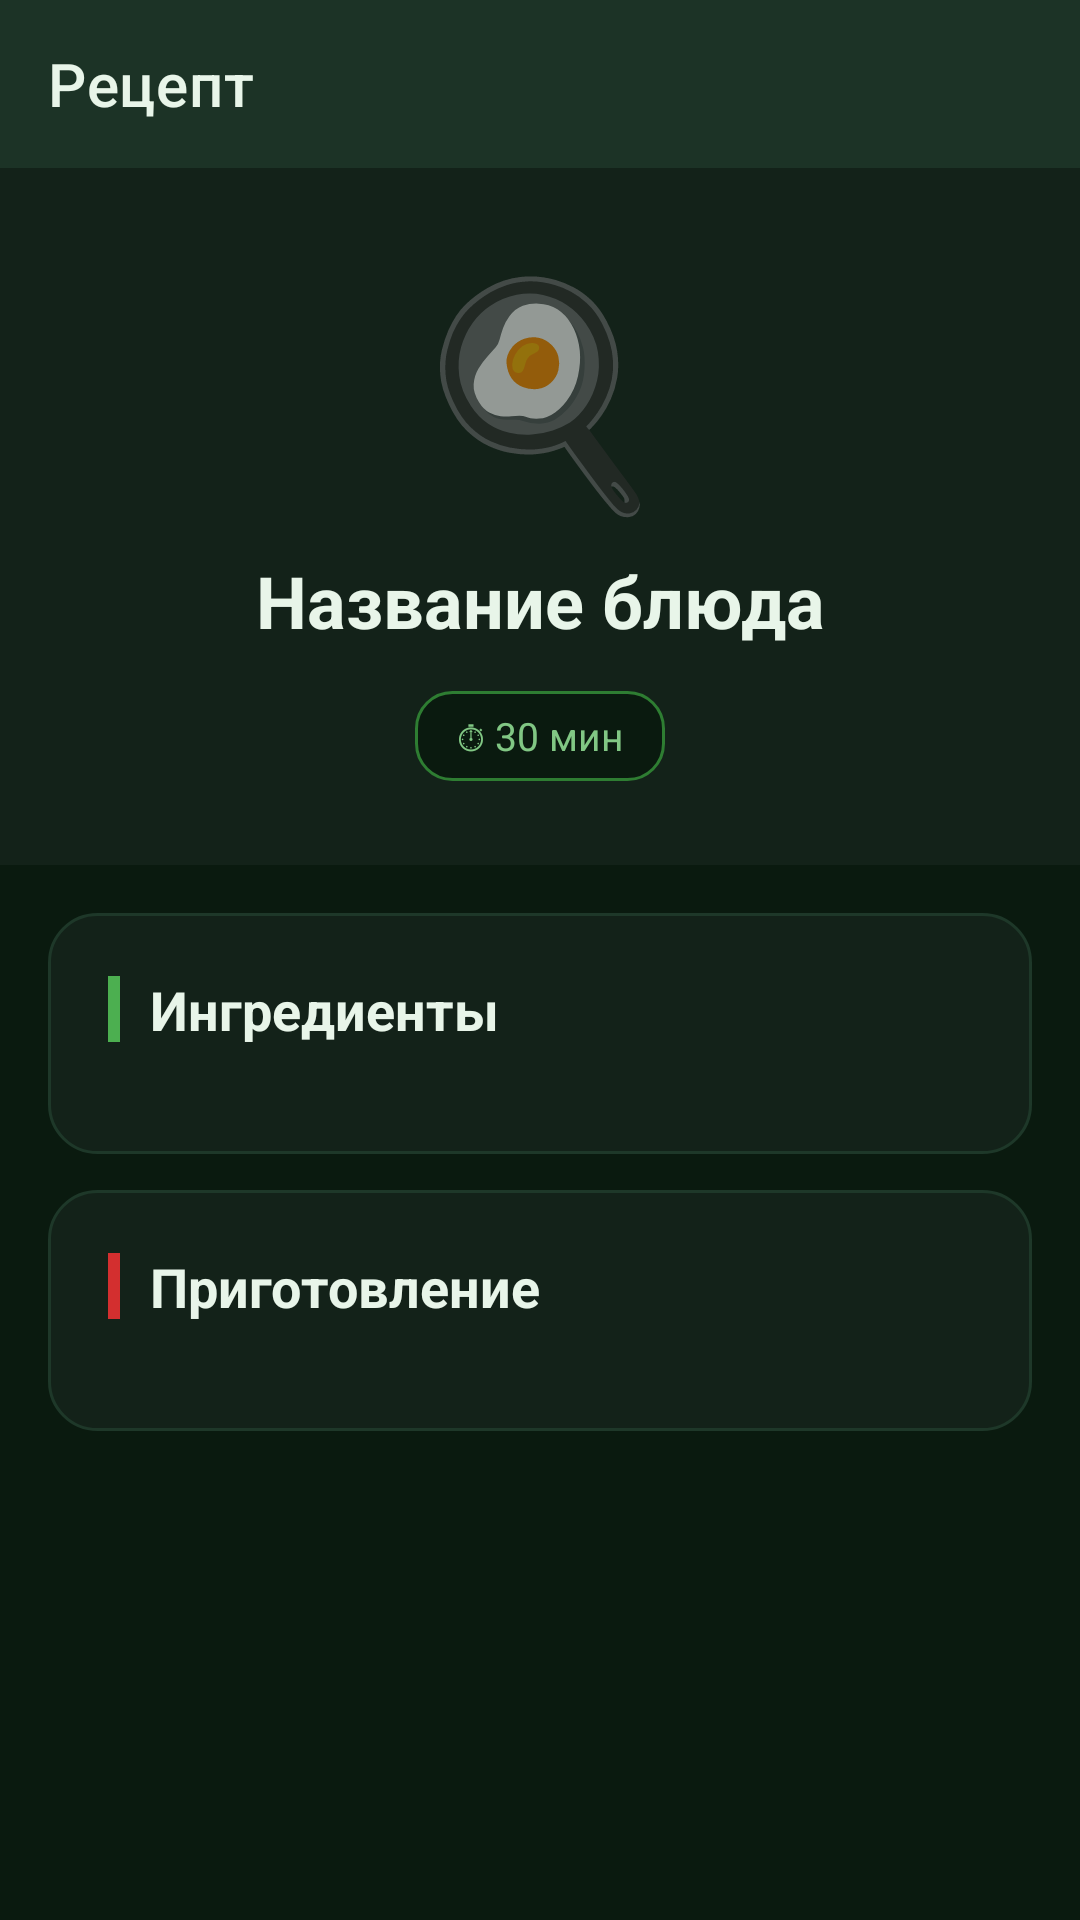

Produce the Android XML layout that renders to this screen, including the resource entries it uses.
<!-- AndroidManifest.xml: application theme Theme.CookIt -->
<!-- res/layout/activity_recipe.xml -->
<?xml version="1.0" encoding="utf-8"?>
<androidx.coordinatorlayout.widget.CoordinatorLayout
    xmlns:android="http://schemas.android.com/apk/res/android"
    xmlns:app="http://schemas.android.com/apk/res-auto"
    android:layout_width="match_parent"
    android:layout_height="match_parent"
    android:background="@color/bg_dark">

    
    <com.google.android.material.appbar.AppBarLayout
        android:layout_width="match_parent"
        android:layout_height="wrap_content"
        android:background="@color/surface_elevated"
        app:elevation="0dp">

        <com.google.android.material.appbar.MaterialToolbar
            android:id="@+id/toolbarRecipe"
            android:layout_width="match_parent"
            android:layout_height="?attr/actionBarSize"
            android:background="@color/surface_elevated"
            app:navigationIconTint="@color/text_light"
            app:title="Рецепт"
            app:titleTextColor="@color/text_light" />

    </com.google.android.material.appbar.AppBarLayout>

    <androidx.core.widget.NestedScrollView
        android:layout_width="match_parent"
        android:layout_height="match_parent"
        android:clipToPadding="false"
        android:paddingBottom="32dp"
        app:layout_behavior="@string/appbar_scrolling_view_behavior">

        <LinearLayout
            android:layout_width="match_parent"
            android:layout_height="wrap_content"
            android:orientation="vertical">

            
            <LinearLayout
                android:layout_width="match_parent"
                android:layout_height="wrap_content"
                android:background="@color/surface_card"
                android:gravity="center"
                android:orientation="vertical"
                android:paddingBottom="28dp"
                android:paddingTop="24dp">

                <TextView
                    android:id="@+id/tvRecipeEmoji"
                    android:layout_width="wrap_content"
                    android:layout_height="wrap_content"
                    android:text="🍳"
                    android:textSize="72sp" />

                <TextView
                    android:id="@+id/tvRecipeName"
                    android:layout_width="wrap_content"
                    android:layout_height="wrap_content"
                    android:layout_marginHorizontal="24dp"
                    android:layout_marginTop="8dp"
                    android:gravity="center"
                    android:text="Название блюда"
                    android:textColor="@color/text_light"
                    android:textSize="24sp"
                    android:textStyle="bold" />

                
                <LinearLayout
                    android:layout_width="wrap_content"
                    android:layout_height="wrap_content"
                    android:layout_marginTop="14dp"
                    android:orientation="horizontal">

                    <TextView
                        android:id="@+id/tvRecipeCookTime"
                        android:layout_width="wrap_content"
                        android:layout_height="wrap_content"
                        android:background="@drawable/bg_time_badge"
                        android:paddingHorizontal="14dp"
                        android:paddingVertical="6dp"
                        android:text="⏱ 30 мин"
                        android:textColor="@color/green_accent"
                        android:textSize="13sp" />

                </LinearLayout>

            </LinearLayout>

            
            <LinearLayout
                android:layout_width="match_parent"
                android:layout_height="wrap_content"
                android:layout_marginTop="16dp"
                android:layout_marginHorizontal="16dp"
                android:background="@drawable/bg_section_card"
                android:orientation="vertical"
                android:padding="20dp">

                <LinearLayout
                    android:layout_width="match_parent"
                    android:layout_height="wrap_content"
                    android:gravity="center_vertical"
                    android:layout_marginBottom="16dp"
                    android:orientation="horizontal">

                    <View
                        android:layout_width="4dp"
                        android:layout_height="22dp"
                        android:layout_marginEnd="10dp"
                        android:background="@color/green_primary" />

                    <TextView
                        android:layout_width="wrap_content"
                        android:layout_height="wrap_content"
                        android:text="Ингредиенты"
                        android:textColor="@color/text_light"
                        android:textSize="18sp"
                        android:textStyle="bold" />

                </LinearLayout>

                
                <LinearLayout
                    android:id="@+id/containerIngredients"
                    android:layout_width="match_parent"
                    android:layout_height="wrap_content"
                    android:orientation="vertical" />

            </LinearLayout>

            
            <LinearLayout
                android:layout_width="match_parent"
                android:layout_height="wrap_content"
                android:layout_marginTop="12dp"
                android:layout_marginBottom="16dp"
                android:layout_marginHorizontal="16dp"
                android:background="@drawable/bg_section_card"
                android:orientation="vertical"
                android:padding="20dp">

                <LinearLayout
                    android:layout_width="match_parent"
                    android:layout_height="wrap_content"
                    android:gravity="center_vertical"
                    android:layout_marginBottom="16dp"
                    android:orientation="horizontal">

                    <View
                        android:layout_width="4dp"
                        android:layout_height="22dp"
                        android:layout_marginEnd="10dp"
                        android:background="@color/red_accent" />

                    <TextView
                        android:layout_width="wrap_content"
                        android:layout_height="wrap_content"
                        android:text="Приготовление"
                        android:textColor="@color/text_light"
                        android:textSize="18sp"
                        android:textStyle="bold" />

                </LinearLayout>

                
                <LinearLayout
                    android:id="@+id/containerSteps"
                    android:layout_width="match_parent"
                    android:layout_height="wrap_content"
                    android:orientation="vertical" />

            </LinearLayout>

        </LinearLayout>

    </androidx.core.widget.NestedScrollView>

</androidx.coordinatorlayout.widget.CoordinatorLayout>
<!-- resources referenced by this layout -->
<resources>
  <color name="bg_dark">#0A1A0F</color>
  <color name="green_accent">#81C784</color>
  <color name="green_primary">#4CAF50</color>
  <color name="red_accent">#D32F2F</color>
  <color name="surface_card">#132219</color>
  <color name="surface_elevated">#1C3326</color>
  <color name="text_light">#E8F5E9</color>
  <!-- drawable bg_section_card (drawable) -->
  <?xml version="1.0" encoding="utf-8"?>
  <shape xmlns:android="http://schemas.android.com/apk/res/android"
      android:shape="rectangle">
      <corners android:radius="16dp" />
      <solid android:color="#132219" />
      <stroke android:width="1dp" android:color="#1E3829" />
  </shape>
  <!-- drawable bg_time_badge (drawable) -->
  <?xml version="1.0" encoding="utf-8"?>
  <shape xmlns:android="http://schemas.android.com/apk/res/android"
      android:shape="rectangle">
      <corners android:radius="12dp" />
      <stroke android:width="1dp" android:color="#2E7D32" />
      <solid android:color="#0A1A0F" />
  </shape>
  <style name="Theme.CookIt" parent="Theme.MaterialComponents.Light.NoActionBar">
          <item name="colorPrimary">@color/green_primary</item>
          <item name="colorPrimaryVariant">@color/green_light</item>
          <item name="colorAccent">@color/red_accent</item>
          <item name="android:windowBackground">@color/white</item>
          <item name="colorOnPrimary">@color/white</item>
      </style>
  <color name="green_light">#2E7D32</color>
  <color name="white">#FFFFFF</color>
</resources>
